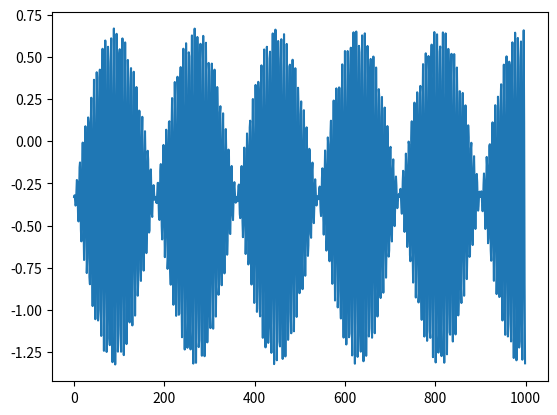

Write the Python code that produced this figure.
import numpy as np
import matplotlib.pyplot as plt


'''
run:
python3 Generator-false-ECG-modul-sinus-260205.py

then run  
python3 PeEn-run-20260206.py -i ./False-ECG-modul-sinus.csv -w 500 -d 5 -e 10

'''



array_size = 100000
time      = np.zeros((array_size))
data_ECG  = np.zeros((array_size))
file_name_out = 'False-ECG-modul-sinus.csv'


def generate_ECG_sinus():
    global time, data_ECG
    for i in range(0,array_size):
        time[i] = i
        data_ECG[i] = np.cos(i)*(np.sin(i/57.2958)) - 0.33

    
def save_data():
    save_data = np.zeros((array_size,2))
    for i in range(0,array_size):
        save_data[i,0] = time[i]
        save_data[i,1] = data_ECG[i]
        
    try:
        np.savetxt(file_name_out,save_data,delimiter=',') 
        print(f'Output saved into the file: >>> {file_name_out} <<<')
    except:
        print("Data were not saved")

        
def plot_curve():
    plt.plot(time[:],data_ECG[:])
    plt.pause(2)
    plt.cla()
    plt.plot(time[:1000],data_ECG[:1000])
    plt.pause(2)
    plt.show()

    
def main():
    print("Program 'Generator-false-ECG' initiated.")
    generate_ECG_sinus()
    plot_curve()
    save_data()
    print("Program 'Generator-false-ECG' finalized.")

    
if __name__=='__main__':
    main()
